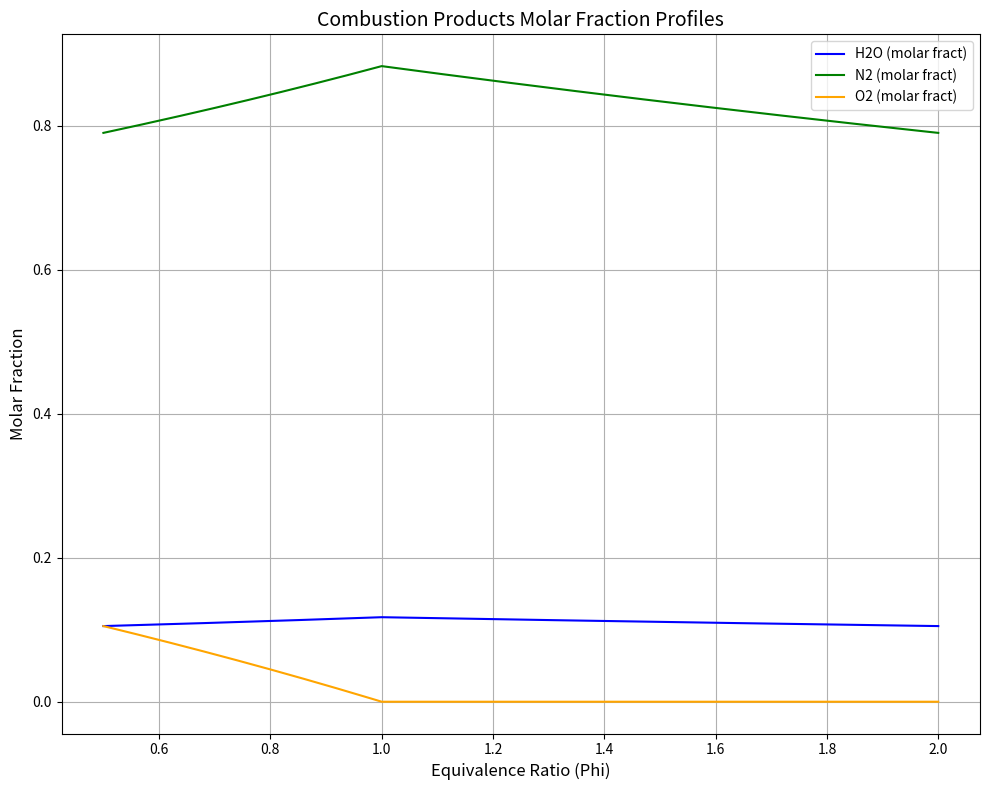

Source code (Python):
import numpy as np
import matplotlib.pyplot as plt

# Define the equivalence ratio range
phi = np.arange(0.5, 2.01, 0.01)

# Initialize mole fractions
chi_CO2 = np.zeros_like(phi)
chi_H2O = np.zeros_like(phi)
chi_O2 = np.zeros_like(phi)
chi_N2 = np.zeros_like(phi)

# Compute mole fractions based on phi
for i in range(len(phi)):
    if phi[i] < 1:  # Lean mixture
        chi_CO2[i] = 1 / (10.52 - 2 * phi[i])
        chi_H2O[i] = chi_CO2[i]
        chi_O2[i] = (2 - 2 * phi[i]) / (10.52 - 2 * phi[i])
        chi_N2[i] = 7.52 / (10.52 - 2 * phi[i])
    else:  # Rich mixture
        chi_CO2[i] = 1 / (7.52 + phi[i])
        chi_H2O[i] = chi_CO2[i]
        chi_O2[i] = 0
        chi_N2[i] = 7.52 / (7.52 + phi[i])

# Plot mole fractions
plt.figure(figsize=(10, 8))
plt.plot(phi, chi_H2O, label='H2O (molar fract)', color='blue')
plt.plot(phi, chi_N2, label='N2 (molar fract)', color='green')
plt.plot(phi, chi_O2, label='O2 (molar fract)', color='orange')  # O2 added for lean mixtures

# Add title, labels, and legend
plt.title('Combustion Products Molar Fraction Profiles', fontsize=14)
plt.xlabel('Equivalence Ratio (Phi)', fontsize=12)
plt.ylabel('Molar Fraction', fontsize=12)
plt.legend(fontsize=10)
plt.grid()

# Show plot
plt.tight_layout()
plt.show()
